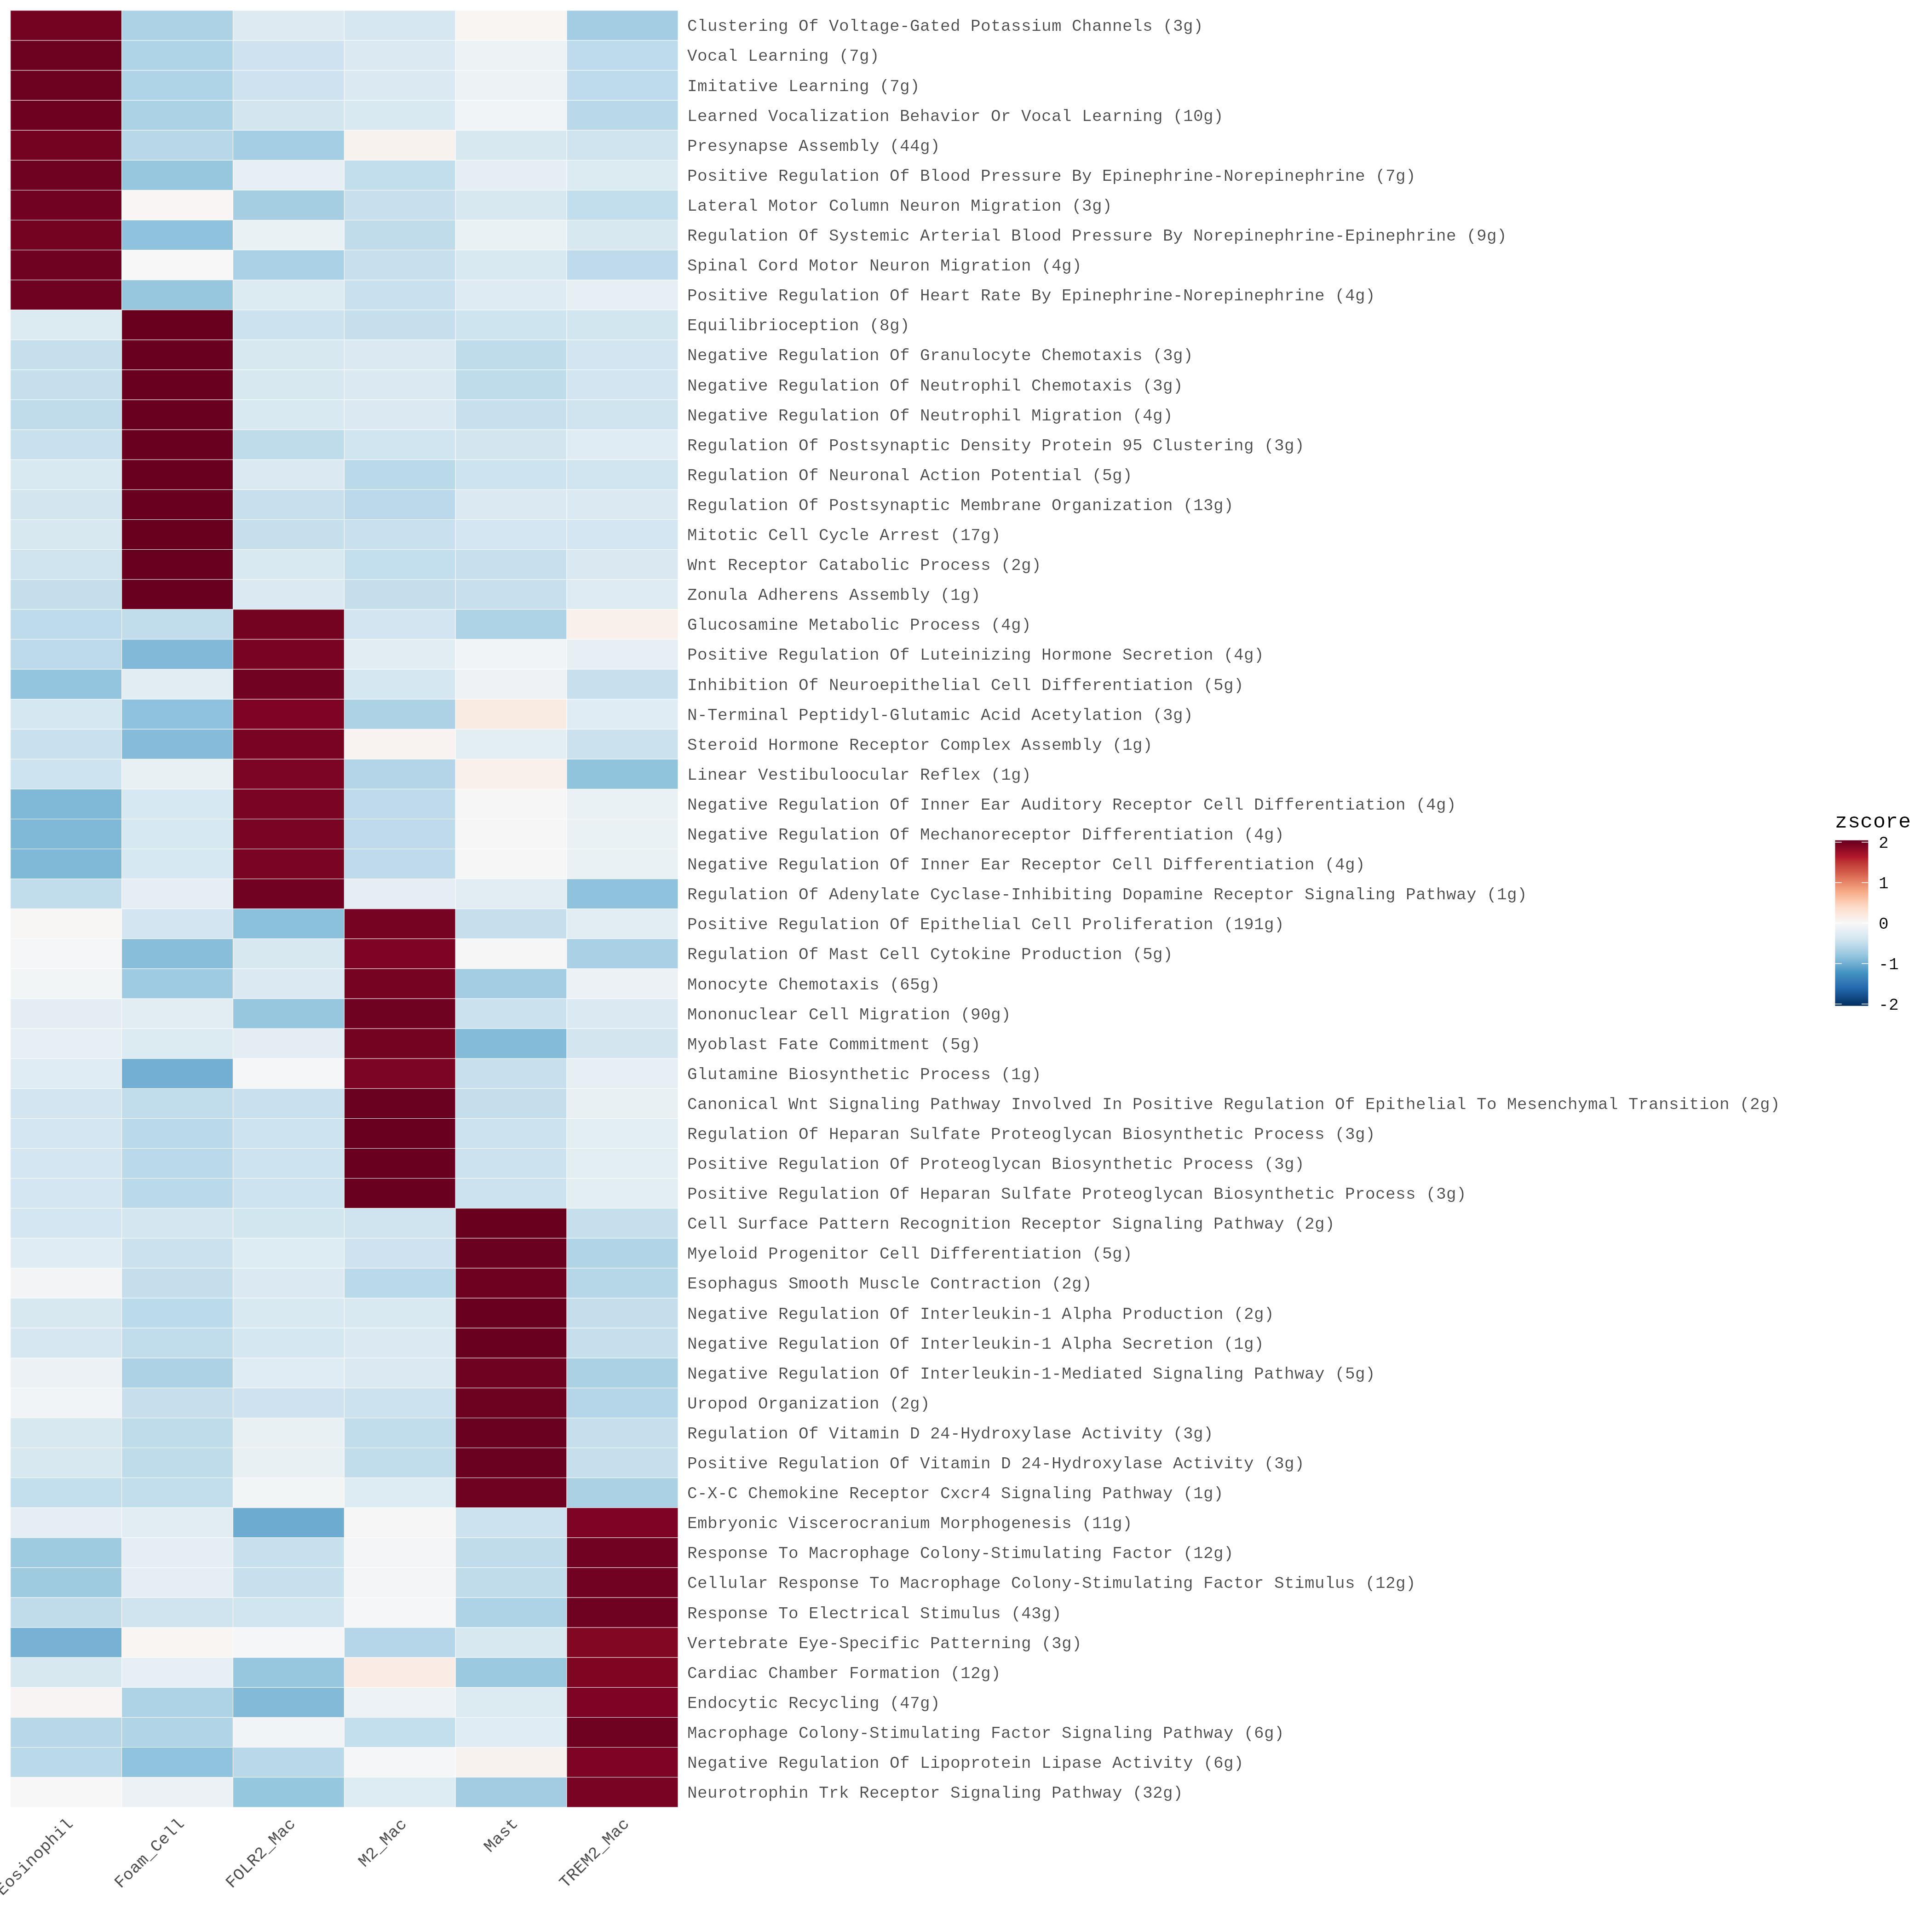

The file beside this chart, header and first rows:
pathway	Eosinophil	Foam_Cell	FOLR2_Mac	M2_Mac	Mast	TREM2_Mac
Clustering Of Voltage-Gated Potassium Ch…	1.966	-0.6429	-0.2846	-0.36	0.03363	-0.7126
Vocal Learning (7g)	2.008	-0.6231	-0.4306	-0.3177	-0.1045	-0.5319
Imitative Learning (7g)	2.008	-0.6231	-0.4306	-0.3177	-0.1045	-0.5319
Learned Vocalization Behavior Or Vocal L…	1.999	-0.6514	-0.3825	-0.3234	-0.07069	-0.5706
Presynapse Assembly (44g)	1.969	-0.5753	-0.7012	0.06899	-0.3389	-0.423
Positive Regulation Of Blood Pressure By…	1.988	-0.7898	-0.1838	-0.5111	-0.2076	-0.2952
Lateral Motor Column Neuron Migration (3…	1.982	0.0234	-0.696	-0.4702	-0.331	-0.5077
Regulation Of Systemic Arterial Blood Pr…	1.97	-0.8311	-0.1402	-0.5217	-0.1362	-0.3413
Spinal Cord Motor Neuron Migration (4g)	1.987	0.003678	-0.6664	-0.4727	-0.3213	-0.5304
Positive Regulation Of Heart Rate By Epi…	1.995	-0.7842	-0.2919	-0.4624	-0.2708	-0.1853
Gephyrin Clustering Involved In Postsyna…	1.972	-0.4852	-0.1336	-0.5521	-0.06106	-0.7404
Retrograde Axonal Transport Of Mitochond…	1.963	-0.8218	-0.2538	-0.3467	-0.5354	-0.005241
Dorsal/Ventral Axon Guidance (3g)	1.971	-0.6061	-0.1116	-0.4491	-0.07913	-0.7254
Positive Regulation Of Calcineurin-Media…	1.983	-0.1996	-0.6739	-0.3775	-0.6527	-0.07902
Positive Regulation Of Calcineurin-Nfat …	1.983	-0.1996	-0.6739	-0.3775	-0.6527	-0.07902
Cardiac Right Ventricle Morphogenesis (1…	1.971	-0.4466	-0.1989	-0.7987	-0.04098	-0.4859
Regulation Of Motor Neuron Migration (1g…	2.001	-0.3399	-0.1793	-0.4704	-0.263	-0.7479
Positive Regulation Of Motor Neuron Migr…	2.001	-0.3399	-0.1793	-0.4704	-0.263	-0.7479
Regulation Of Lateral Motor Column Neuro…	2.001	-0.3399	-0.1793	-0.4704	-0.263	-0.7479
Positive Regulation Of Lateral Motor Col…	2.001	-0.3399	-0.1793	-0.4704	-0.263	-0.7479
Optic Nerve Morphogenesis (6g)	1.987	-0.8241	-0.2248	-0.2496	-0.4486	-0.2402
Directional Locomotion (3g)	1.963	-0.5183	0.08809	-0.6097	-0.2744	-0.6491
Short-Term Memory (9g)	2.031	-0.2425	-0.4462	-0.4235	-0.5512	-0.3674
Modulation By Symbiont Of Host Transcrip…	1.962	-0.4895	-0.1619	-0.6342	0.01921	-0.6953
Modulation By Virus Of Host Transcriptio…	1.962	-0.4895	-0.1619	-0.6342	0.01921	-0.6953
Eye Blink Reflex (1g)	1.961	-0.6959	0.07169	-0.4078	-0.2821	-0.647
Positive Regulation Of Protein Localizat…	1.961	-0.6959	0.07169	-0.4078	-0.2821	-0.647
Succinyl-Coa Pathway (1g)	1.979	-0.2435	-0.4787	-0.0922	-0.8141	-0.3507
Uroporphyrinogen Iii Metabolic Process (…	1.979	-0.6014	0.07148	-0.3885	-0.5585	-0.5025
Uroporphyrinogen Iii Biosynthetic Proces…	1.979	-0.6014	0.07148	-0.3885	-0.5585	-0.5025
Equilibrioception (8g)	-0.2961	2.037	-0.4431	-0.4785	-0.4256	-0.394
Negative Regulation Of Granulocyte Chemo…	-0.4805	2.034	-0.3326	-0.2978	-0.5255	-0.3973
Negative Regulation Of Neutrophil Chemot…	-0.4805	2.034	-0.3326	-0.2978	-0.5255	-0.3973
Negative Regulation Of Neutrophil Migrat…	-0.5225	2.034	-0.3275	-0.2967	-0.47	-0.4172
Regulation Of Postsynaptic Density Prote…	-0.464	2.033	-0.5259	-0.4074	-0.3832	-0.2522
Regulation Of Neuronal Action Potential …	-0.3197	2.032	-0.2972	-0.5639	-0.4376	-0.4137
Regulation Of Postsynaptic Membrane Orga…	-0.3831	2.032	-0.4746	-0.5542	-0.3031	-0.3169
Mitotic Cell Cycle Arrest (17g)	-0.3413	2.038	-0.4829	-0.4611	-0.3751	-0.3778
Wnt Receptor Catabolic Process (2g)	-0.4176	2.036	-0.3218	-0.5	-0.468	-0.3285
Zonula Adherens Assembly (1g)	-0.4912	2.032	-0.3128	-0.4922	-0.4688	-0.2666
Ceramide Translocation (2g)	-0.3867	2.036	-0.2842	-0.4878	-0.4631	-0.4143
Positive Regulation Of Hippo Signaling (…	-0.5034	2.032	-0.3009	-0.4895	-0.4591	-0.2787
Paranodal Junction Maintenance (1g)	-0.4688	2.032	-0.2273	-0.4798	-0.478	-0.3777
Regulation Of Microvillus Organization (…	-0.3214	2.032	-0.3332	-0.397	-0.5889	-0.3914
Positive Regulation Of Branching Morphog…	-0.4691	2.032	-0.3644	-0.4311	-0.5216	-0.2457
Positive Regulation Of Cellular Response…	-0.3536	2.032	-0.2486	-0.5127	-0.4681	-0.4491
Coenzyme Transport (9g)	-0.3231	2.033	-0.512	-0.3171	-0.5172	-0.3636
Kupffer's Vesicle Development (1g)	-0.5074	2.033	-0.2597	-0.4779	-0.4345	-0.3535
Pronephric Nephron Morphogenesis (1g)	-0.5074	2.033	-0.2597	-0.4779	-0.4345	-0.3535
Pronephric Duct Development (1g)	-0.5074	2.033	-0.2597	-0.4779	-0.4345	-0.3535
Pronephric Duct Morphogenesis (1g)	-0.5074	2.033	-0.2597	-0.4779	-0.4345	-0.3535
Positive Regulation Of Polarized Epithel…	-0.5074	2.033	-0.2597	-0.4779	-0.4345	-0.3535
Pronephric Nephron Tubule Morphogenesis …	-0.5074	2.033	-0.2597	-0.4779	-0.4345	-0.3535
Fibroblast Growth Factor Receptor Signal…	-0.327	2.031	-0.2722	-0.5192	-0.517	-0.3958
Fibroblast Growth Factor Receptor Signal…	-0.327	2.031	-0.2722	-0.5192	-0.517	-0.3958
Fibroblast Growth Factor Receptor Signal…	-0.327	2.031	-0.2722	-0.5192	-0.517	-0.3958
Calcium Export From The Mitochondrion (2…	-0.3707	2.039	-0.3883	-0.5002	-0.3803	-0.3996
Lactosylceramide Biosynthetic Process (1…	-0.4331	2.032	-0.3032	-0.567	-0.3245	-0.4045
Regulation Of Strand Invasion (1g)	-0.5245	2.035	-0.4329	-0.4154	-0.38	-0.2822
Positive Regulation Of Strand Invasion (…	-0.5245	2.035	-0.4329	-0.4154	-0.38	-0.2822
... 120 more rows
